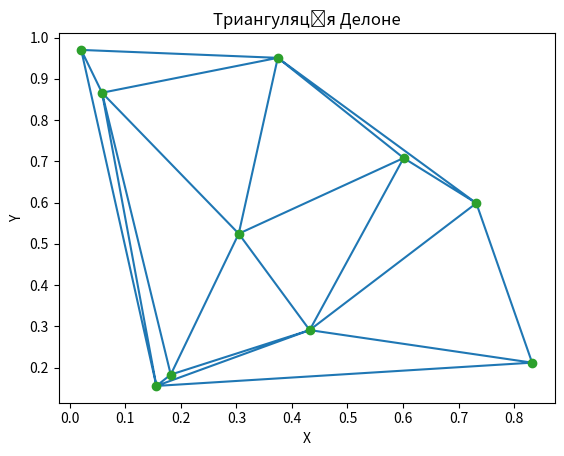

Reproduce this figure in Python.
import numpy as np
import matplotlib.pyplot as plt
import time

def in_circle(a, b, c, d):
    """Перевіряє, чи точка d лежить поза колом, що описаний навколо трикутника abc."""
    ax, ay = a
    bx, by = b
    cx, cy = c
    dx, dy = d
    AB = np.array([bx - ax, by - ay])
    AC = np.array([cx - ax, cy - ay])
    AD = np.array([dx - ax, dy - ay])
    BC = np.array([cx - bx, cy - by])
    BD = np.array([dx - bx, dy - by])
    CD = np.array([dx - cx, dy - cy])
    
    # Обчислюємо квадрати відстаней між точками
    AB_squared = np.dot(AB, AB)
    AC_squared = np.dot(AC, AC)
    AD_squared = np.dot(AD, AD)
    BC_squared = np.dot(BC, BC)
    BD_squared = np.dot(BD, BD)
    CD_squared = np.dot(CD, CD)
    
    # Обчислюємо радіуси описаних кол
    circumradius_ABC = AB_squared * AC_squared * (AB_squared + AC_squared - BC_squared) / (8 * (np.linalg.norm(np.cross(AB, AC)) ** 2))
    circumradius_ABD = AB_squared * AD_squared * (AB_squared + AD_squared - BD_squared) / (8 * (np.linalg.norm(np.cross(AB, AD)) ** 2))
    circumradius_ACD = AC_squared * AD_squared * (AC_squared + AD_squared - CD_squared) / (8 * (np.linalg.norm(np.cross(AC, AD)) ** 2))
    
    # Перевіряємо, чи точка знаходиться поза описаними колами
    return np.all(np.array([circumradius_ABC, circumradius_ABD, circumradius_ACD]) <= 0)


def delaunay(points):
    """Побудова триангуляції Делоне за допомогою інкрементального алгоритму."""
    # Створення початкового трикутника, який охоплює всі точки
    xmin = np.min(points[:, 0]) - 1
    ymin = np.min(points[:, 1]) - 1
    xmax = np.max(points[:, 0]) + 1
    ymax = np.max(points[:, 1]) + 1
    a = [xmin, ymin]
    b = [xmax, ymin]
    c = [xmin, ymax]
    super_triangle = [a, b, c]
    triangles = [super_triangle]
    
    # Проходимо по кожній точці і додаємо її до триангуляції
    for point in points:
        edges = []
        bad_triangles = []
        # Знаходимо трикутники, які містять нову точку
        for triangle in triangles:
            if in_circle(triangle[0], triangle[1], triangle[2], point):
                bad_triangles.append(triangle)
                edges.append([triangle[0], triangle[1]])
                edges.append([triangle[1], triangle[2]])
                edges.append([triangle[2], triangle[0]])
        # Видаляємо погані трикутники
        for triangle in bad_triangles:
            for triangle_index in range(len(triangles)):
                if np.array_equal(triangles[triangle_index], triangle):
                    del triangles[triangle_index]
                    break
        # Видаляємо дублікати ребер
        edges.sort(key=lambda x: (x[0][0], x[0][1], x[1][0], x[1][1]))
        i = 0
        while i < len(edges) - 1:
            if np.array_equal(edges[i], edges[i + 1]):
                del edges[i]
            else:
                i += 1
        # Додаємо нові трикутники
        for edge in edges:
            new_triangle = [edge[0], edge[1], point]
            triangles.append(new_triangle)
    # Видаляємо трикутники, які містять супертрикутник
    result_triangles = []
    for triangle in triangles:
        if not any(np.all(point == vertex) for point in super_triangle for vertex in triangle):
            result_triangles.append(triangle)
    return result_triangles

# Приклад використання:
# Згенеруємо випадковий набір точок для прикладу
np.random.seed(42)
points = np.random.rand(10, 2)

# Побудова триангуляції Делоне
start_time = time.time()  # Початок вимірювання часу

triangles = delaunay(points)

end_time = time.time()  # Кінець вимірювання часу
execution_time = end_time - start_time
print("Час виконання програми: {:.20f} секунд".format(execution_time))

print(triangles)


triangulation = []
for triangle in triangles:
    indices = [np.where((points == v).all(axis=1))[0][0] for v in triangle]
    triangulation.append(indices)

# Виведення триангуляції
plt.triplot(points[:, 0], points[:, 1], triangulation)
plt.plot(points[:, 0], points[:, 1], 'o')
plt.title('Триангуляція Делоне')
plt.xlabel('X')
plt.ylabel('Y')
plt.show()
